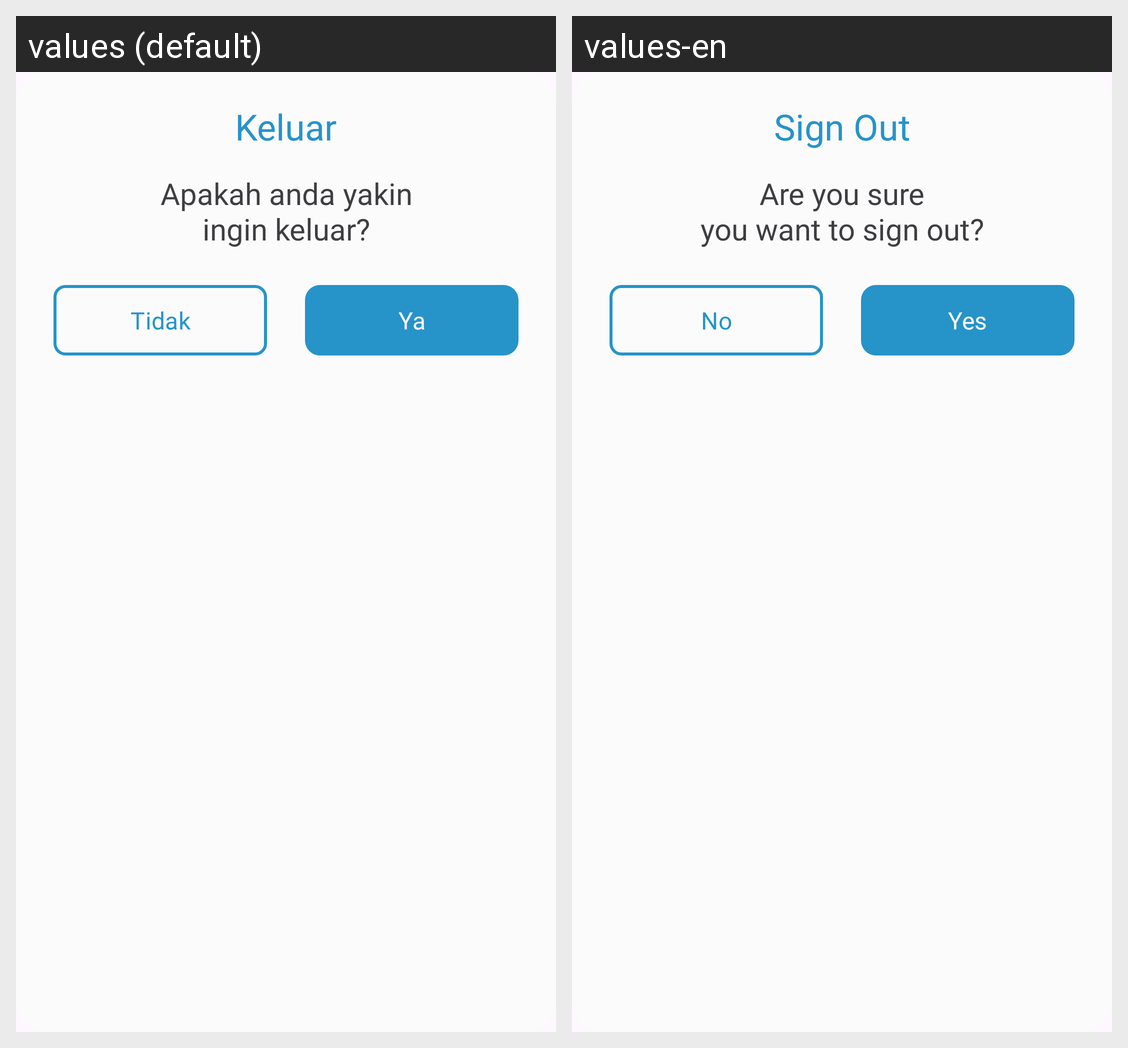

The Android screen above is rendered under two locales of the same app. Produce the string resources it draws, with the default and per-locale values.
Android screen res/layout/sign_out_dialog.xml rendered under 2 locales, left to right: values (default), values-en. Device: Nexus 5 (rendered at 1080×1920; each locale shown at half size, 540×960, under a caption strip naming it); theme Theme.Bloomy.
Strings drawn on this screen, with the default value and each locale's value (text and hints the layout hard-codes, and strings that could not be matched under every locale, appear in the picture but are not listed):

sign_out
  values: Keluar
  values-en: Sign Out

sign_out_confirmation
  values: Apakah anda yakin
      ingin keluar?
  values-en: Are you sure
      you want to sign out?

btn_no_sign_out_dialog
  values: Tidak
  values-en: No

btn_yes_sign_out_dialog
  values: Ya
  values-en: Yes
